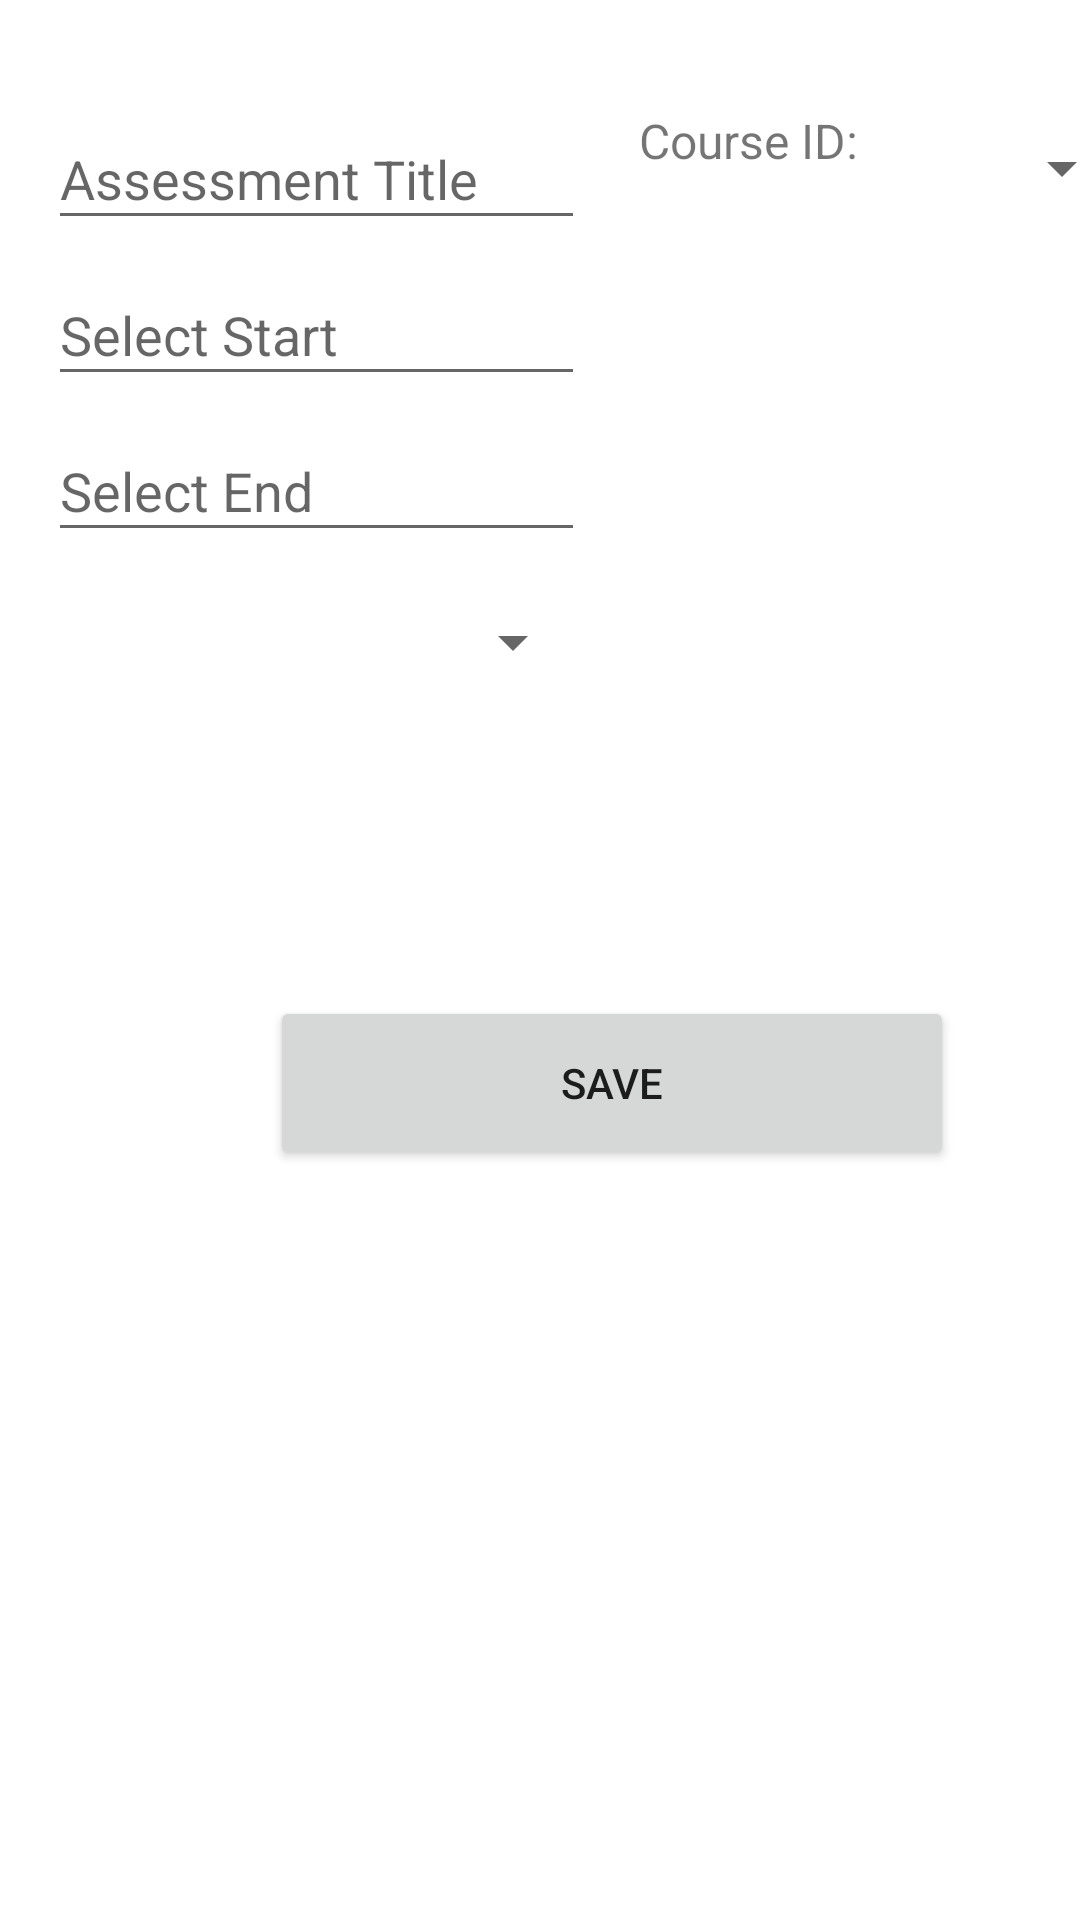

Android layout source for this screen:
<!-- AndroidManifest.xml: application theme Theme.AcademicScheduleApp -->
<!-- res/layout/activity_add_assessment.xml -->
<?xml version="1.0" encoding="utf-8"?>
<androidx.constraintlayout.widget.ConstraintLayout xmlns:android="http://schemas.android.com/apk/res/android"
    xmlns:app="http://schemas.android.com/apk/res-auto"
    xmlns:tools="http://schemas.android.com/tools"
    android:layout_width="match_parent"
    android:layout_height="match_parent"
    tools:context=".UI.AddAssessmentActivity">

    <Spinner
        android:id="@+id/addAssessmentTypeField"
        android:layout_width="179dp"
        android:layout_height="44dp"
        android:layout_marginStart="16dp"
        android:layout_marginTop="192dp"
        android:ems="10"
        android:inputType="textNoSuggestions"
        app:layout_constraintStart_toStartOf="parent"
        app:layout_constraintTop_toTopOf="parent" />

    <EditText
        android:id="@+id/addAssessmentTitleField"
        android:layout_width="179dp"
        android:layout_height="44dp"
        android:layout_marginStart="16dp"
        android:layout_marginTop="36dp"
        android:ems="10"
        android:hint="Assessment Title"
        android:inputType="textNoSuggestions"
        app:layout_constraintStart_toStartOf="parent"
        app:layout_constraintTop_toTopOf="parent" />

    <EditText
        android:id="@+id/addAssessmentEndField"
        android:layout_width="179dp"
        android:layout_height="44dp"
        android:layout_marginStart="16dp"
        android:layout_marginTop="140dp"
        android:ems="10"
        android:hint="Select End"
        android:focusable="false"
        android:inputType="text|date"
        app:layout_constraintStart_toStartOf="parent"
        app:layout_constraintTop_toTopOf="parent" />

    <EditText
        android:id="@+id/addAssessmentStartField"
        android:layout_width="179dp"
        android:layout_height="44dp"
        android:layout_marginStart="16dp"
        android:layout_marginTop="88dp"
        android:ems="10"
        android:hint="Select Start"
        android:focusable="false"
        android:inputType="text|date"
        app:layout_constraintStart_toStartOf="parent"
        app:layout_constraintTop_toTopOf="parent" />

    <Spinner
        android:id="@+id/addCourseOfAssessmentField"
        android:layout_width="90dp"
        android:layout_height="40dp"
        android:layout_marginStart="288dp"
        android:layout_marginTop="36dp"
        android:ems="10"
        android:inputType="none"
        app:layout_constraintStart_toStartOf="parent"
        app:layout_constraintTop_toTopOf="parent" />

    <TextView
        android:id="@+id/textView"
        android:layout_width="75dp"
        android:layout_height="26dp"
        android:layout_marginStart="212dp"
        android:layout_marginTop="36dp"
        android:text="Course ID:"
        android:textAlignment="center"
        android:textSize="16sp"
        app:layout_constraintStart_toStartOf="parent"
        app:layout_constraintTop_toTopOf="parent" />

    <Button
        android:id="@+id/addAssessmentSaveBtn"
        android:layout_width="228dp"
        android:layout_height="58dp"
        android:layout_marginStart="90dp"
        android:layout_marginTop="96dp"
        android:layout_marginEnd="90dp"
        android:onClick="saveNewAssessment"
        android:text="Save"
        app:layout_constraintEnd_toEndOf="parent"
        app:layout_constraintHorizontal_bias="0.0"
        app:layout_constraintStart_toStartOf="parent"
        app:layout_constraintTop_toBottomOf="@+id/addAssessmentTypeField" />

</androidx.constraintlayout.widget.ConstraintLayout>
<!-- resources referenced by this layout -->
<resources>
  <style name="Theme.AcademicScheduleApp" parent="Theme.MaterialComponents.DayNight.DarkActionBar">
          
          <item name="colorPrimary">@color/Black_Coral</item>
          <item name="colorPrimaryVariant">@color/Independence</item>
          <item name="colorOnPrimary">@color/white</item>
          
          <item name="colorSecondary">@color/Silver</item>
          <item name="colorSecondaryVariant">@color/Quick_Silver</item>
          <item name="colorOnSecondary">@color/black</item>
          
          <item name="android:statusBarColor" tools:targetApi="l">?attr/colorPrimaryVariant</item>
          
      </style>
  <color name="Black_Coral">#536079</color>
  <color name="Independence">#424D61</color>
  <color name="white">#FFFFFFFF</color>
  <color name="Silver">#BFC0C0</color>
  <color name="Quick_Silver">#A2A4A4</color>
  <color name="black">#FF000000</color>
</resources>
